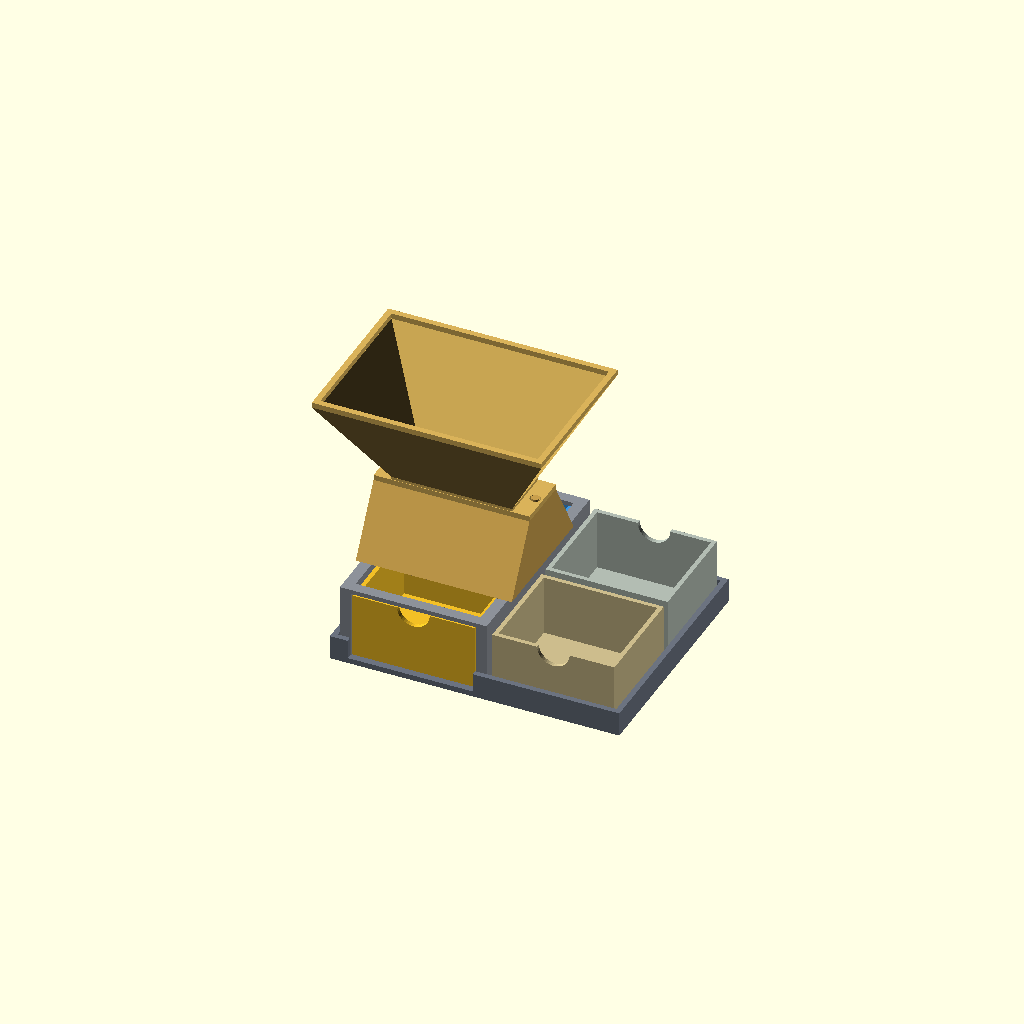
Cell 1: rendered with the file's own defaults.
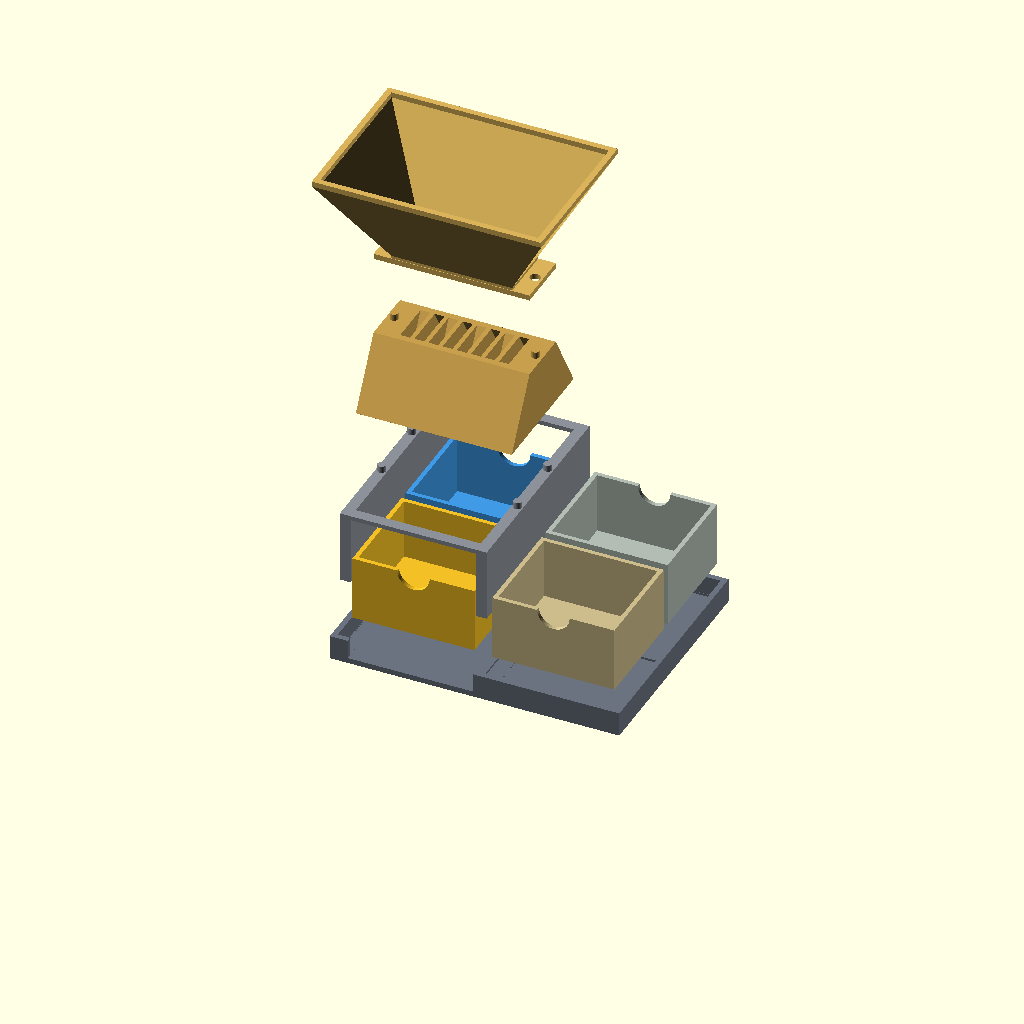
Cell 2: PART = "exploded" (everything else at default).
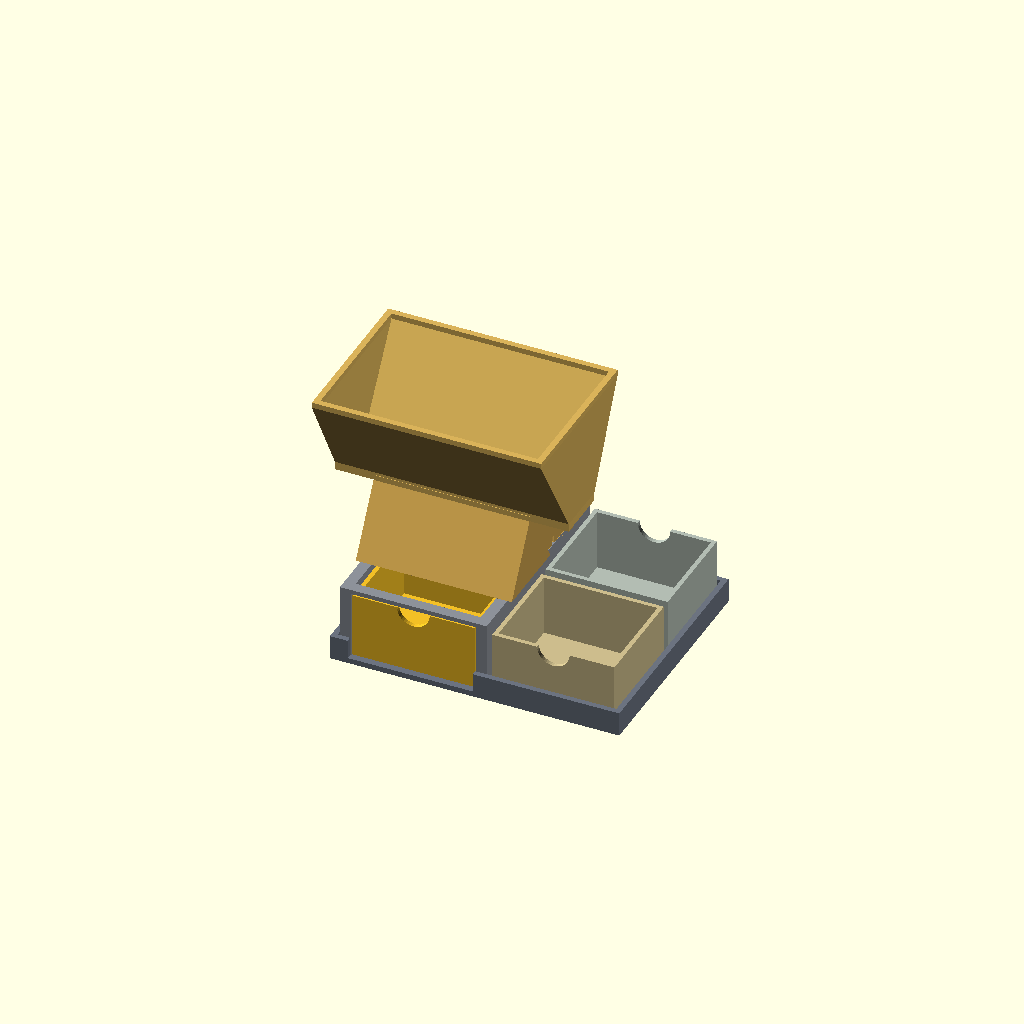
Cell 3 — n_chutes set to 16, the other parameters unchanged.
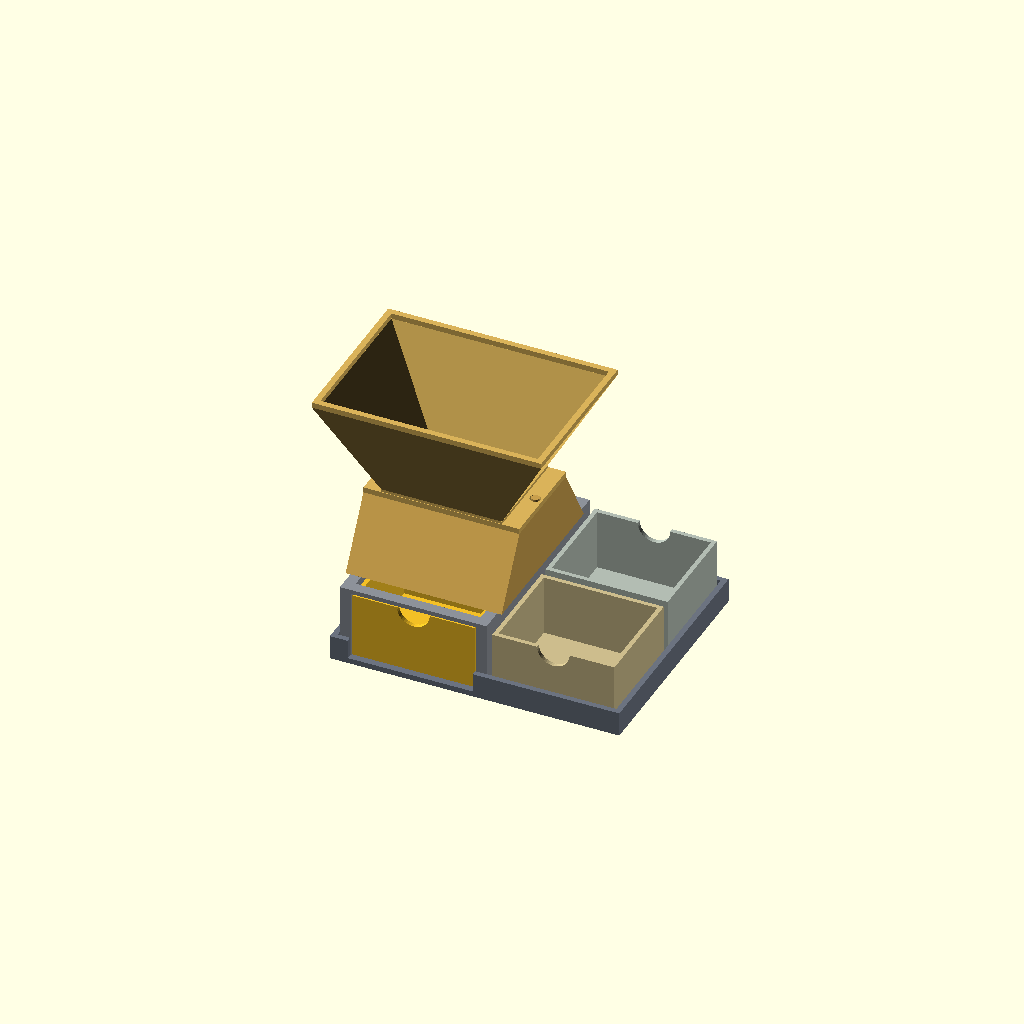
Cell 4: a = 16 (everything else at default).
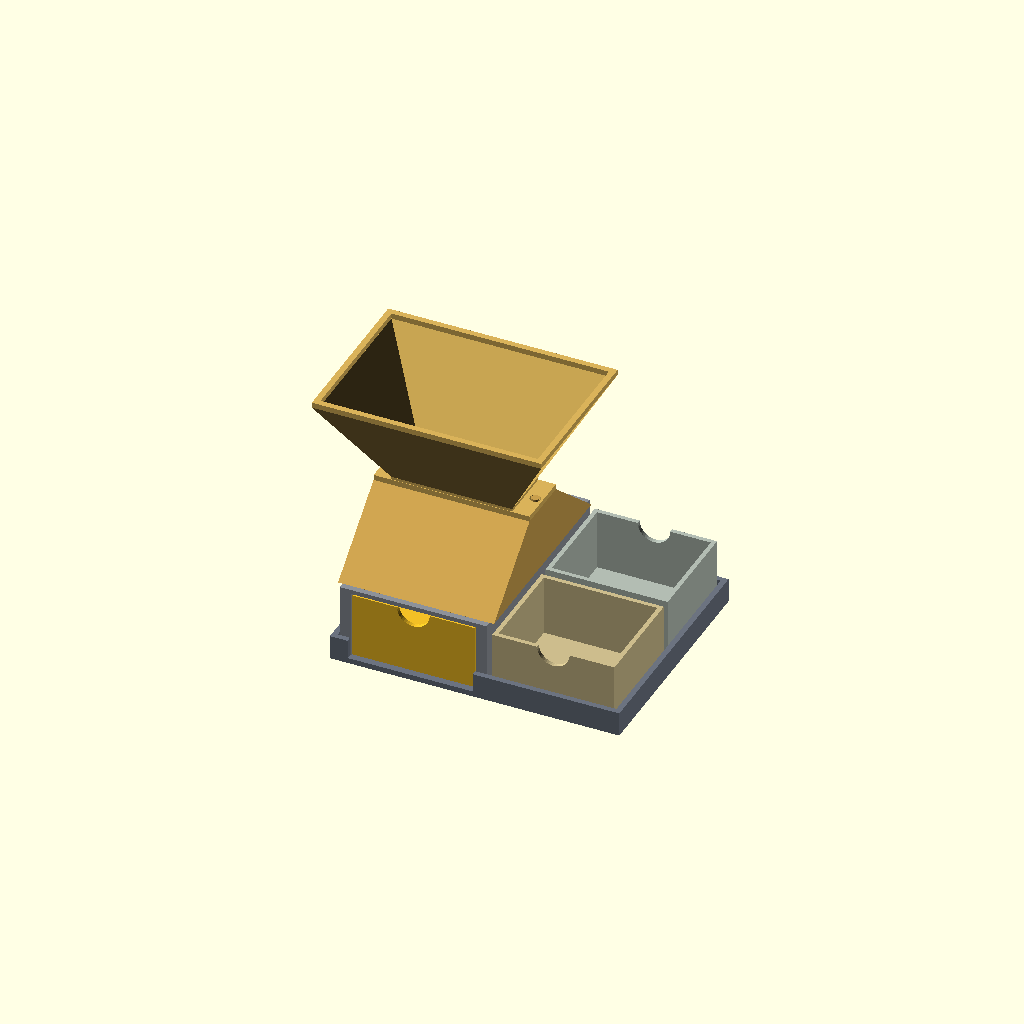
Cell 5: the same model with dy = 28.
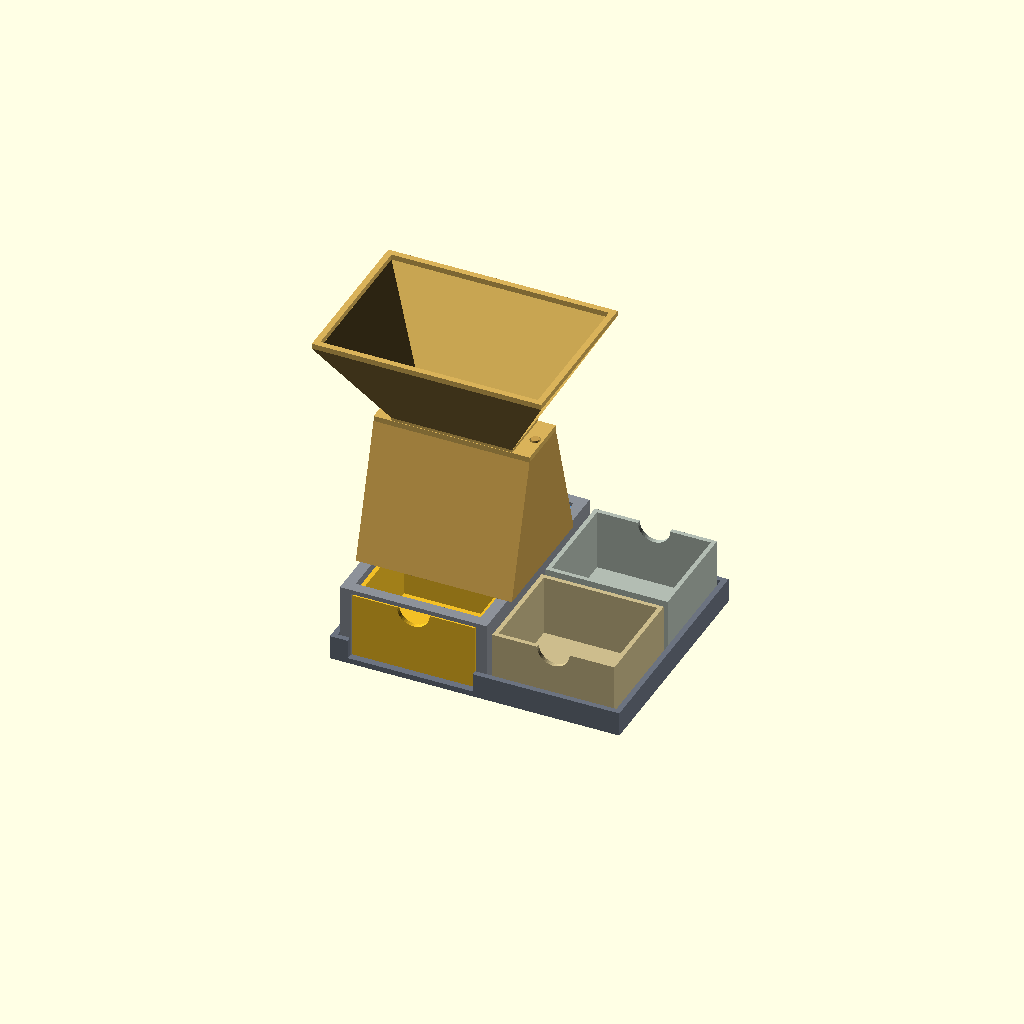
Cell 6: the same model with H = 48.
All cells are drawn from one camera (rotation 55°, 0°, 25°, orthographic, colour scheme Cornfield), so only the parameter changes between them.
Source of the model, scad/splitter_2way.scad:
// =============================================================================
// Micropaleontology dry-sediment splitter: compact brass-style Jones 2-way riffle
// =============================================================================
// Modelled on the classic brass micro-splitter: small hopper sitting directly
// on a short A-frame chute block, cups sliding under each side. Cups
// (45 x 39 x 24 mm) set the scale. Whole assembled device <= 100 mm tall.
//
//   funnel -> 8 alternating chutes (4 to side A, 4 to side B) -> cups A1 / B1
//   spare cups A2 / B2 park in the same tray.
//
// Kit: 2-way. STLs: stl/2way/
// PART: cup | catch_tray | frame | riffle | funnel | assembly | exploded | side_view
// Print cup x4, one each of the rest. Do not print assembly / exploded / side_view.
// Units: mm.

include <splitter_lib.scad>

/* [Part] */
PART = "assembly"; // ["cup","catch_tray","frame","riffle","funnel","assembly","exploded","side_view"]
ORBIT_DEG = 0;

// ---- riffle ------------------------------------------------------------------
n_chutes = 8;          // even; 4 per side
a   = 8;               // half inlet depth (inlet slot 40.0 x 16 mm)
dy  = 14;              // outlet shift: outlets y = 6..22 mm, centred over the cups
H   = 24;              // chute floor slope atan(24/14) = 59.7 deg

// ---- frame plates straddle the active cups ------------------------------------
px0 = cup_w/2 + clear;           // 23.0
px1 = px0 + plate_t;             // 27.0
rx  = px1 + 1.7;                 // riffle body half width 28.7
frame_pins = [[-(px0+px1)/2, -12], [-(px0+px1)/2, 12], [(px0+px1)/2, -12], [(px0+px1)/2, 12]];
top_pins   = [[-26, 0], [26, 0]];

// ---- funnel ------------------------------------------------------------------
f_ow = 80; f_od = 56;            // rim opening (wider than the brass hopper)
f_ch = 35;                       // cone: (80-40)/2 = 20 run over 35 = 60 deg

// ---- tray ---------------------------------------------------------------------
spare_x = px1 + 1.5 + cup_w/2 + clear;   // 51.5
tray_x0 = -(px1 + clear);
tray_x1 = spare_x + cup_w/2 + 2*clear;
nests = [[0, -cup_y], [0, cup_y], [spare_x, -cup_y], [spare_x, cup_y]];

module riffle() {
    difference() {
        stage_body(a, dy, H, -rx, rx);
        stage_cavity(n_chutes, a, dy, H);
        holes_at(frame_pins, 0);
    }
    pins_at(top_pins, H);
}
module funnel()     funnel_part(span(n_chutes), 2*a, f_ow, f_od, f_ch, rx, a + body_w, top_pins);
module frame()      frame_part([[-px1, -px0], [px0, px1]], frame_pins);
module catch_tray() tray_part(tray_x0, tray_x1, [[-px1, -px0], [px0, px1]],
                              [[-px0, px0]], [[-px0 + clear, px0 - clear]],
                              [[spare_x, -cup_y], [spare_x, cup_y]]);

module place_cup(p, z) translate([p[0], p[1], z]) rotate([0, 0, p[1] > 0 ? 180 : 0]) cup();

module assembly(gap=0) {
    color([0.42, 0.45, 0.50]) catch_tray();
    color([0.55, 0.57, 0.60]) translate([0, 0, tray_floor - slot_d + gap]) frame();
    color([0.95, 0.75, 0.15]) place_cup(nests[0], tray_floor + gap*0.5);
    color([0.25, 0.60, 0.90]) place_cup(nests[1], tray_floor + gap*0.5);
    color([0.80, 0.74, 0.55]) place_cup(nests[2], tray_floor - slot_d + gap*0.5);
    color([0.70, 0.74, 0.70]) place_cup(nests[3], tray_floor - slot_d + gap*0.5);
    color([0.78, 0.62, 0.30]) translate([0, 0, z0 + 2*gap]) riffle();
    color([0.85, 0.70, 0.35]) translate([0, 0, z0 + H + 3*gap]) funnel();
}

if      (PART == "cup")        cup();
else if (PART == "catch_tray") catch_tray();
else if (PART == "frame")      frame();
else if (PART == "riffle")     riffle();
else if (PART == "funnel")     funnel();
else if (PART == "exploded")   assembly(gap=30);
else if (PART == "side_view")  { assembly(); ruler100(tray_x1 + 12, 0); }
else rotate([0, 0, ORBIT_DEG]) assembly();
Customizer parameters (derived from the source; name, type, default, range or options):
PART: string, default "assembly", options "cup", "catch_tray", "frame", "riffle", "funnel", "assembly", "exploded", "side_view"
ORBIT_DEG: number, default 0
n_chutes: number, default 8
a: number, default 8
dy: number, default 14
H: number, default 24
f_ch: number, default 35
